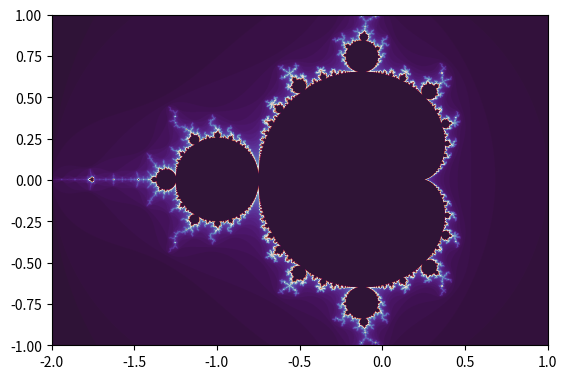

Here is the Python script that generated this plot:
import matplotlib.pyplot as plt
from matplotlib.animation import FuncAnimation
import numpy as np

def zoom_factory(base_scale=2.):
    prex = 0
    prey = 0
    prexdata = 0
    preydata = 0
    # npts = 300
    # max_iter = 100
    # x_lin = np.linspace(-2, 1, 2 * npts)
    # y_lin = np.linspace(-1, 1, npts)
    
    # #broadcast X to a square array
    # c_arr = x_lin[:, None] + 1J * y_lin
    # #initial value is always zero
    # z_arr = np.zeros_like(c_arr)
    
    # exit_times = max_iter * np.ones(c_arr.shape, np.int32)
    # mask = exit_times > 0
    
    # for k in range(max_iter):
    #     z_arr[mask] = z_arr[mask] * z_arr[mask] + c_arr[mask]
    #     mask, old_mask = abs(z_arr) < 2, mask
    #     #use XOR to detect the area which has changed 
    #     exit_times[mask ^ old_mask] = k
    
    # fig = plt.figure()
    # ax = fig.subplots()
    
    # ax.imshow(exit_times.T,
    #        cmap=plt.cm.twilight_shifted,
    #        extent=(x_lin.min(), x_lin.max(), y_lin.min(), y_lin.max()),
    #        data = exit_times.T)
    
    
    def zoom_fun(event):
        nonlocal prex, prey, prexdata, preydata#, max_iter, npts, ax, x_lin, y_lin, c_arr, z_arr
        curx = event.x
        cury = event.y
        # if not changed mouse position(or changed so little)
        # remain the pre scale center
        if abs(curx - prex) < 10 and abs(cury - prey) < 10:
            # remain same
            xdata = prexdata
            ydata = preydata
        # if changed mouse position ,also change the cur scale center
        else:
            # change
            xdata = event.xdata  # get event x location
            ydata = event.ydata  # get event y location

            # update previous location data
            prex = event.x
            prey = event.y
            prexdata = xdata
            preydata = ydata
        # get the current x and y limits
        cur_xlim = ax.get_xlim()
        cur_ylim = ax.get_ylim()

        cur_xrange = (cur_xlim[1] - cur_xlim[0]) * .5
        cur_yrange = (cur_ylim[1] - cur_ylim[0]) * .5
        # cur_npts = npts
        # cur_max_iter = max_iter
        # log.debug((xdata, ydata))
        if event.button == 'up':
            # deal with zoom in
            scale_factor = 1 / base_scale
            # max_iter += 75
            # npts += 100
        elif event.button == 'down':
            # deal with zoom out
            scale_factor = base_scale
            # max_iter -= 75
            # npts -= 100
        else:
            # deal with something that should never happen
            scale_factor = 1
            # max_iter = 100
            # npts = 300
            print(event.button)
        # set new limits
        ax.set_xlim([
            xdata - cur_xrange * scale_factor,
            xdata + cur_xrange * scale_factor
        ])
        ax.set_ylim([
            ydata - cur_yrange * scale_factor,
            ydata + cur_yrange * scale_factor
        ])
        # x_lin = np.linspace(-2, 1, 2 * npts)
        # y_lin = np.linspace(-1, 1, npts)
        #     #broadcast X to a square array
        # c_arr = x_lin[:, None] + 1J * y_lin
        # #initial value is always zero
        # z_arr = np.zeros_like(c_arr)
    
        # exit_times = max_iter * np.ones(c_arr.shape, np.int32)
        # mask = exit_times > 0
        
        # for k in range(max_iter):
        #     z_arr[mask] = z_arr[mask] * z_arr[mask] + c_arr[mask]
        #     mask, old_mask = abs(z_arr) < 2, mask
        #     #use XOR to detect the area which has changed 
        #     exit_times[mask ^ old_mask] = k
             
        fig.canvas.draw()  # force re-draw
    fig = ax.get_figure()  # get the figure of interest
    # attach the call back
    fig.canvas.mpl_connect('scroll_event', zoom_fun)
    # return the function
    return zoom_fun


npts = 2000
max_iter = 100
x_lin = np.linspace(-2, 1, 2 * npts)
y_lin = np.linspace(-1, 1, npts)

#broadcast X to a square array
c_arr = x_lin[:, None] + 1J * y_lin
#initial value is always zero
z_arr = np.zeros_like(c_arr)

exit_times = max_iter * np.ones(c_arr.shape, np.int32)
mask = exit_times > 0

for k in range(max_iter):
    z_arr[mask] = z_arr[mask] * z_arr[mask] + c_arr[mask]
    mask, old_mask = abs(z_arr) < 2, mask
    #use XOR to detect the area which has changed 
    exit_times[mask ^ old_mask] = k

fig = plt.figure()
ax = fig.subplots()

ax.imshow(exit_times.T,
        cmap=plt.cm.twilight_shifted,
        extent=(x_lin.min(), x_lin.max(), y_lin.min(), y_lin.max()),
        data = exit_times.T)





scale = 1.5
f = zoom_factory(base_scale=scale)
plt.show()

